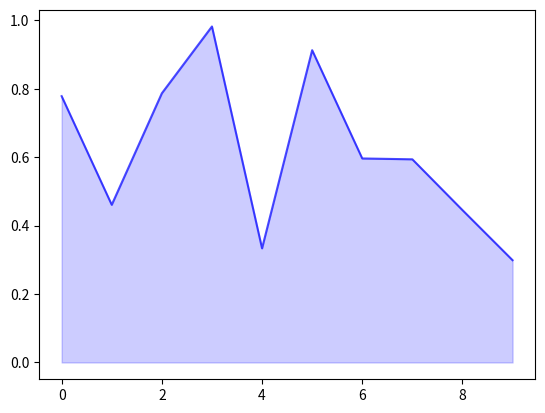

The script that saved this image:


from typing import *
import numpy as np
import matplotlib.pyplot as plt
from matplotlib import collections as mc


def filledfuncplot(x,
    y=None, border : Optional[bool]=True, color=None, alpha : Optional[float]=None,
    borderalpha : Optional[float]=None, bordersize : Optional[int]=None) -> None:

    if y is None:
        y = x
        x = np.arange(0, len(y))
    elif callable(y):
        y = y(x)

    if color is None:
        if alpha is None:
            alpha = 0.35 if border is False else 0.2
        if borderalpha is None:
            borderalpha = 0.9

        color = 'blue'

    if alpha is not None:
        if borderalpha is None:
            borderalpha = 1
        else:
            if borderalpha <= alpha:
                border = False
            else:
                borderalpha -= alpha

    plt.fill_between(x, y, color=color, alpha=alpha)

    if border:
        plt.plot(x, y, color=color, alpha=borderalpha, linewidth=bordersize, label='_nolegend_')


def diffplot(y, x=None,
    marker : Optional[str]=None, markersize : Optional[int]=None,
    pointcolors=None, pointsalpha : Optional[float]=None,
    linewidths : Optional[int]=1, linecolors=None, linestyles : Optional[str]='-',
    linesalpha : Optional[float]=None) -> None:

    y = np.array(y)

    if x is None:
        x = np.arange(0, len(a))

    if pointcolors is None and pointsalpha is None:
        pointalpha = 1

    if linecolors is None and linesalpha is None:
        linesalpha = 0.5

    if linecolors is None:
        linecolors = 'black'

    # Plot lines
    lines = mc.LineCollection(
        list(zip(np.stack([x, y[0]], axis=1), np.stack([x, y[1]], axis=1))),
        linestyles=linestyles, linewidths=linewidths, colors=linecolors, alpha=linesalpha, label='_nolegend_')
    plt.gca().add_collection(lines)

    # Plot points
    for k in (0, 1):
        plt.scatter(x, y[k], marker=marker, s=markersize, c=pointcolors, alpha=pointsalpha)


if __name__ == '__main__':
    a = np.random.random(10)
    b = np.random.random(10)

    filledfuncplot(a)

    #diffplot((a, b), linewidths=1, pointcolors='blue', pointsalpha=1)
    #plt.plot(a, b, None)
    #plt.legend(['f'])
    plt.show()
